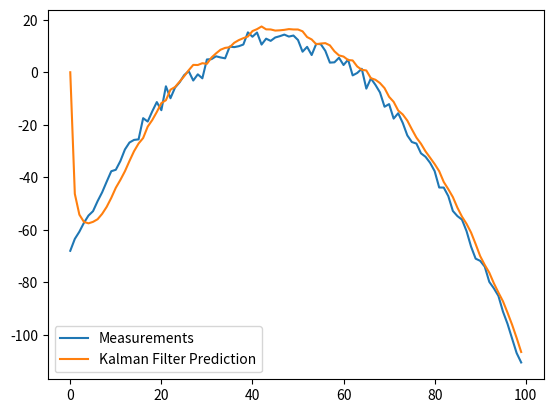

The script that saved this image:
import numpy as np

class KalmanFilter(object):
    def __init__(self, F = None, B = None, H = None, Q = None, R = None, P = None, x0 = None):

        if(F is None or H is None):
            raise ValueError("Set proper system dynamics.")

        self.n = F.shape[1]
        self.m = H.shape[1]

        self.F = F
        self.H = H
        self.B = 0 if B is None else B
        self.Q = np.eye(self.n) if Q is None else Q
        self.R = np.eye(self.n) if R is None else R
        self.P = np.eye(self.n) if P is None else P
        self.x = np.zeros((self.n, 1)) if x0 is None else x0

    def predict(self, u = 0):
        self.x = np.dot(self.F, self.x) + np.dot(self.B, u)
        self.P = np.dot(np.dot(self.F, self.P), self.F.T) + self.Q
        return self.x

    def update(self, z):
        y = z - np.dot(self.H, self.x)

        S = self.R + np.dot(self.H, np.dot(self.P, self.H.T))

        K = np.dot(np.dot(self.P, self.H.T), np.linalg.inv(S))

        self.x = self.x + np.dot(K, y)

        I = np.eye(self.n)

        self.P = np.dot(np.dot(I - np.dot(K, self.H), self.P),
                         
        	(I - np.dot(K, self.H)).T) + np.dot(np.dot(K, self.R), K.T)

def values():
	dt = 3.0/60
	F = np.array([[1, dt, 0], [0, 1, dt], [0, 0, 1]])
	H = np.array([1, 0, 0]).reshape(1, 3)
	Q = np.array([[0.05, 0.05, 0.0], [0.05, 0.05, 0.5], [0.0, 0.0, 0.0]])
	R = np.array([0.5]).reshape(1, 1)

	x = np.linspace(-10, 10, 100)
	measurements = - (x**2 + 2*x - 2)  + np.random.normal(10, 2, 100)

	kf = KalmanFilter(F = F, H = H, Q = Q, R = R)
	predictions = []

	for z in measurements:
		predictions.append(np.dot(H,  kf.predict())[0])
		kf.update(z)
  

	import matplotlib.pyplot as plt
	plt.plot(range(len(measurements)), measurements, label = 'Measurements')
	plt.plot(range(len(predictions)), np.array(predictions), label = 'Kalman Filter Prediction')
	plt.legend()
	plt.show()

if __name__ == '__main__':
    values()